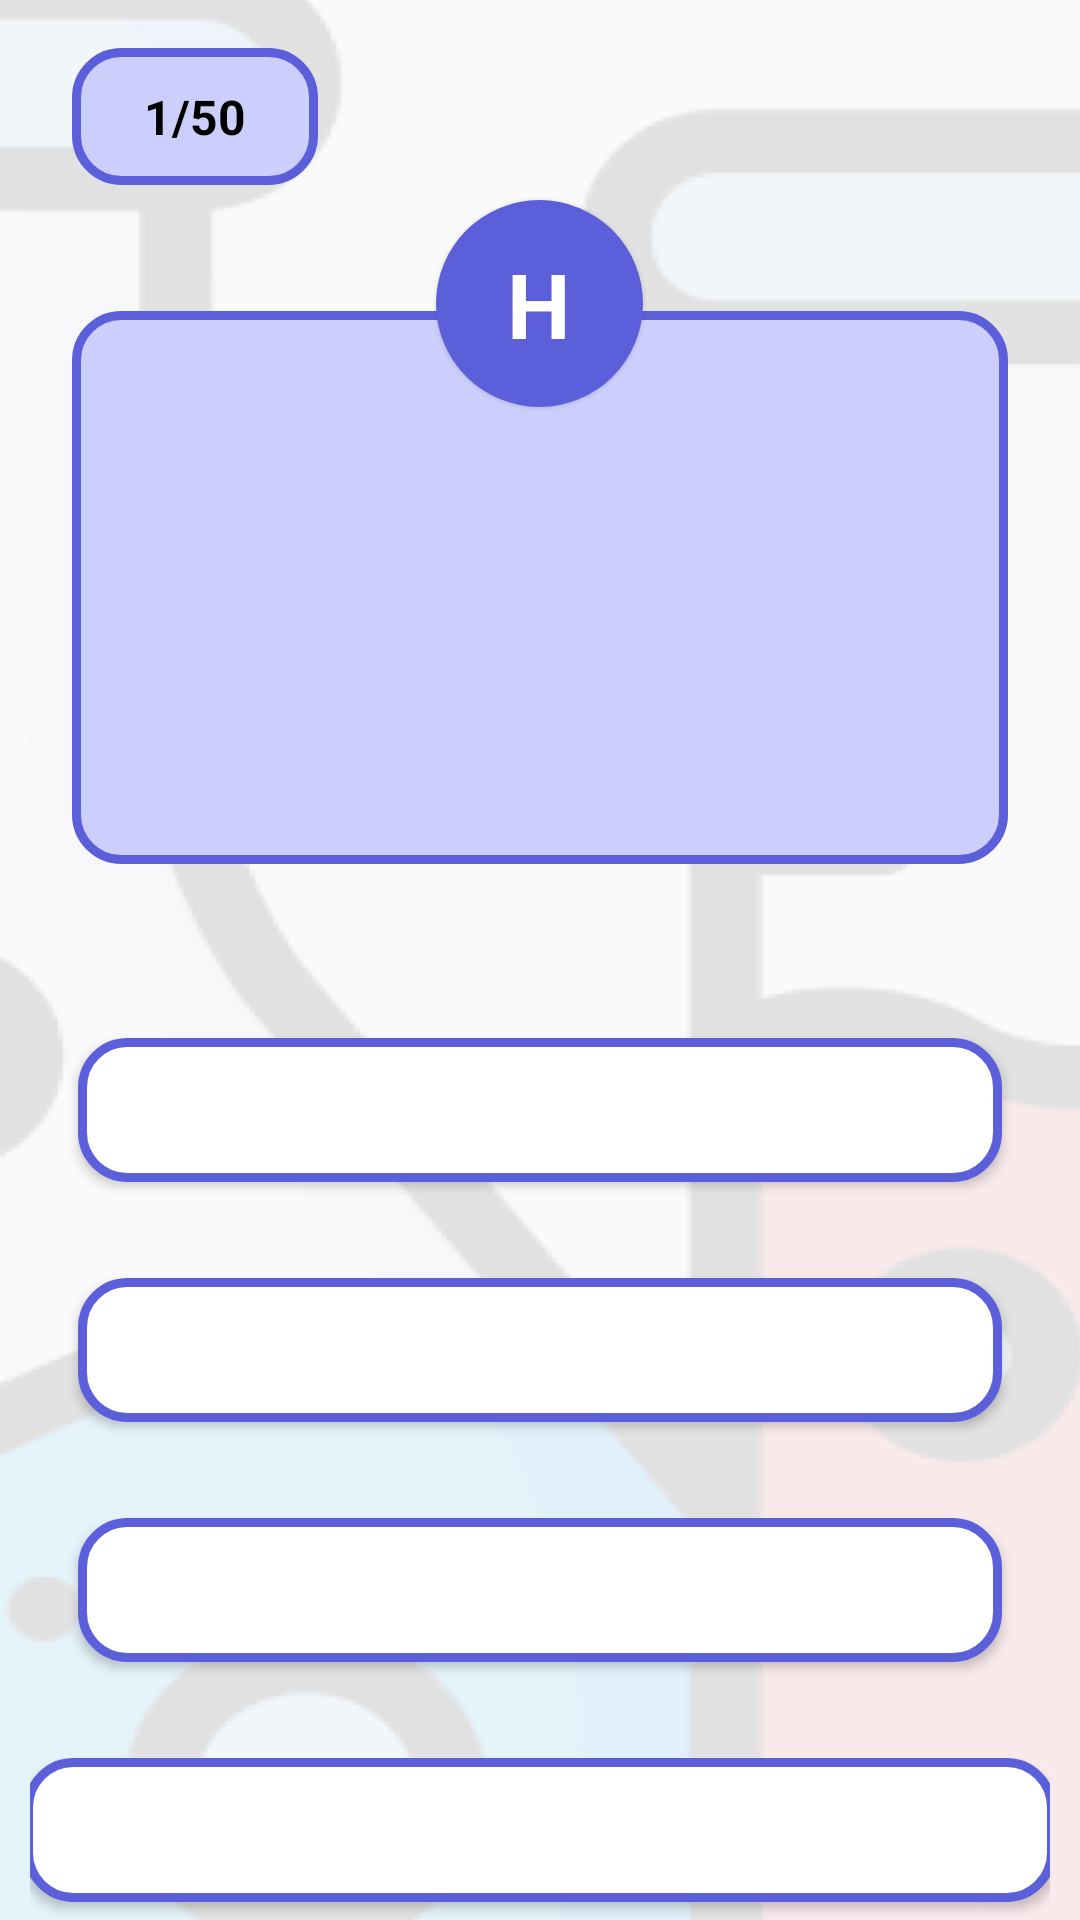

Produce the Android XML layout that renders to this screen, including the resource entries it uses.
<!-- AndroidManifest.xml: application theme AppTheme -->
<!-- res/layout/activity_book_marks_display_question.xml -->
<?xml version="1.0" encoding="utf-8"?>
<androidx.constraintlayout.widget.ConstraintLayout xmlns:android="http://schemas.android.com/apk/res/android"
    xmlns:app="http://schemas.android.com/apk/res-auto"
    xmlns:tools="http://schemas.android.com/tools"
    android:layout_width="match_parent"
    android:layout_height="match_parent"
    android:background="@drawable/flaskdisplay"
    tools:context=".BookMarksDisplayQuestion">

    <LinearLayout
        android:id="@+id/linearLayoutB"
        android:layout_width="match_parent"
        android:layout_height="320dp"
        android:orientation="vertical"
        app:layout_constraintBottom_toTopOf="@+id/linearLayout"
        app:layout_constraintEnd_toEndOf="parent"
        app:layout_constraintHorizontal_bias="1.0"
        app:layout_constraintStart_toStartOf="parent"
        app:layout_constraintTop_toTopOf="parent">

        <TextView
            android:id="@+id/BookmarkTotalTv"
            android:layout_width="wrap_content"
            android:layout_height="wrap_content"
            android:layout_marginTop="16dp"
            android:paddingVertical="12dp"
            android:paddingHorizontal="24dp"
            android:layout_marginStart="24dp"
            android:layout_marginEnd="24dp"
            android:text="1/50"
            android:textColor="#000000"
            android:background="@drawable/rounded_textview"
            android:textSize="16sp"
            android:textStyle="bold" />


        <TextView
            android:id="@+id/difficultyInB"
            android:layout_width="wrap_content"
            android:layout_height="wrap_content"
            android:layout_gravity="center"
            android:layout_marginTop="5dp"
            android:background="@drawable/circledifficulty"
            android:elevation="1dp"
            android:gravity="center"
            android:text="H"
            android:textColor="@android:color/white"
            android:textSize="30sp"
            android:textStyle="bold" />

        <TextView
            android:id="@+id/tvQuestionsInB"
            android:layout_width="match_parent"
            android:layout_height="match_parent"
            android:translationY="-32dp"
            android:layout_gravity="center"
            android:gravity="center"
            android:textSize="22sp"
            android:paddingHorizontal="16dp"
            android:paddingVertical="8dp"
            android:layout_marginStart="24dp"
            android:layout_marginEnd="24dp"
            android:background="@drawable/rounded_textview"
            android:text=""
            android:textColor="#000000" />

    </LinearLayout>

    <LinearLayout
        android:id="@+id/linearLayoutQTD"
        android:layout_width="match_parent"
        android:layout_height="wrap_content"
        android:orientation="vertical"
        android:padding="10dp"
        app:layout_constraintEnd_toEndOf="parent"
        app:layout_constraintHorizontal_bias="0.0"
        app:layout_constraintStart_toStartOf="parent"
        app:layout_constraintTop_toBottomOf="@+id/linearLayoutB">

        <Button
            android:id="@+id/buttonOption1A"
            android:layout_width="match_parent"
            android:layout_height="wrap_content"
            android:layout_gravity="center"
            android:layout_margin="16dp"
            android:background="@drawable/rounded_buttons_in_display_questions"
            android:text=""
            android:textColor="@android:color/black" />

        <Button
            android:id="@+id/buttonOption2B"
            android:layout_width="match_parent"
            android:layout_height="wrap_content"
            android:layout_gravity="center"
            android:layout_margin="16dp"
            android:background="@drawable/rounded_buttons_in_display_questions"
            android:text=""
            android:textColor="@android:color/black" />

        <Button
            android:id="@+id/buttonOption3C"
            android:layout_width="match_parent"
            android:layout_height="wrap_content"
            android:layout_gravity="center"
            android:layout_margin="16dp"
            android:background="@drawable/rounded_buttons_in_display_questions"
            android:text=""
            android:textColor="#000000" />

        <Button
            android:id="@+id/buttonOption4D"
            android:layout_width="344dp"
            android:layout_height="wrap_content"
            android:layout_gravity="center"
            android:layout_margin="16dp"
            android:background="@drawable/rounded_buttons_in_display_questions"
            android:text=""
            android:textColor="@android:color/black" />
    </LinearLayout>

    

    <Button
        android:id="@+id/btnPrev"
        android:layout_width="wrap_content"
        android:layout_height="wrap_content"
        android:layout_marginStart="16dp"
        android:layout_marginTop="20dp"
        android:layout_marginBottom="28dp"
        android:background="@drawable/rectanglebutton"
        android:paddingHorizontal="24dp"
        android:text="PREV"
        android:textColor="#FFFFFF"
        app:layout_constraintBottom_toBottomOf="parent"
        app:layout_constraintStart_toStartOf="parent"
        app:layout_constraintTop_toBottomOf="@+id/linearLayoutQTD"
        app:layout_constraintVertical_bias="0.0" />

    <Button
        android:id="@+id/buttonExplainInB"
        android:layout_width="wrap_content"
        android:layout_height="wrap_content"
        android:layout_marginStart="16dp"
        android:layout_marginTop="20dp"
        android:layout_marginBottom="28dp"
        android:background="@drawable/rectanglebutton"
        android:paddingHorizontal="24dp"
        android:text="Explaination"
        android:textColor="#FFFFFF"
        app:layout_constraintBottom_toBottomOf="parent"
        app:layout_constraintStart_toEndOf="@+id/btnPrev"
        app:layout_constraintTop_toBottomOf="@+id/linearLayoutQTD"
        app:layout_constraintVertical_bias="0.0" />

    <Button
        android:id="@+id/btnNext"
        android:layout_width="wrap_content"
        android:layout_height="wrap_content"
        android:layout_marginTop="20dp"
        android:layout_marginBottom="28dp"
        android:background="@drawable/rectanglebutton"
        android:paddingHorizontal="24dp"
        android:text="NEXT"
        android:textColor="#FFFFFF"
        app:layout_constraintBottom_toBottomOf="parent"
        app:layout_constraintEnd_toEndOf="parent"
        app:layout_constraintHorizontal_bias="0.532"
        app:layout_constraintStart_toEndOf="@+id/buttonExplainInB"
        app:layout_constraintTop_toBottomOf="@+id/linearLayoutQTD"
        app:layout_constraintVertical_bias="0.0" />


</androidx.constraintlayout.widget.ConstraintLayout>
<!-- resources referenced by this layout -->
<resources>
  <!-- drawable bookmarknew: png bitmap (drawable-ldpi, 426 bytes) -->
  <!-- drawable circledifficulty (drawable) -->
  <?xml version="1.0" encoding="utf-8"?>
  <selector xmlns:android="http://schemas.android.com/apk/res/android">
      <item>
          <shape android:shape="oval">
              <solid android:color="#5B60DA"/>
              <size
                  android:width="69dp"
                  android:height="69dp"/>
          </shape>
      </item>
  </selector>
  <!-- drawable flaskdisplay: png bitmap (drawable-ldpi, 31245 bytes) -->
  <!-- drawable rectanglebutton (drawable) -->
  <?xml version="1.0" encoding="utf-8"?>
  <selector xmlns:android="http://schemas.android.com/apk/res/android">
      <item>
          <shape android:shape="rectangle">
              <solid android:color="#5b60da"/>
              <corners android:radius="12dp"/>
              <stroke android:width="3dp" android:color="#5B60DA" />
          </shape>
      </item>
  </selector>
  <!-- drawable rounded_buttons_in_display_questions (drawable) -->
  <?xml version="1.0" encoding="utf-8"?>
  <selector xmlns:android="http://schemas.android.com/apk/res/android">
      <item>
          <shape android:shape="rectangle">
              <solid android:color="#FFFFFF"/>
              <corners android:radius="15dp"/>
              <stroke android:width="3dp" android:color="#5B60DA" />
          </shape>
      </item>
  </selector>
  <!-- drawable rounded_textview (drawable) -->
  <?xml version="1.0" encoding="utf-8"?>
  <selector xmlns:android="http://schemas.android.com/apk/res/android">
      <item>
          <shape android:shape="rectangle">
              <solid android:color="#CCCFFC"/>
              <corners android:radius="15dp"/>
              <stroke android:width="3dp" android:color="#5B60DA" />
          </shape>
      </item>
  </selector>
  <style name="AppTheme" parent="Theme.AppCompat.Light.NoActionBar">
          
          <item name="colorPrimary">@color/colorPrimary</item>
          <item name="colorPrimaryDark">@color/colorPrimaryDark</item>
          <item name="colorAccent">@color/colorAccent</item>
      </style>
  <color name="colorPrimary">#5B60DA</color>
  <color name="colorPrimaryDark">#3700B3</color>
  <color name="colorAccent">#03DAC5</color>
</resources>
